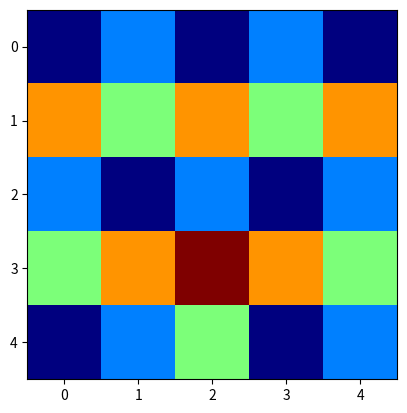

Here is the Python script that generated this plot:
""" develop algorithm for parallel graph coloring (demonstrate on CPU serial here first) """

import numpy as np
import matplotlib.pyplot as plt

""" inputs """
# plate problem,
nxe = 4
# nxe = 16
# nxe = 128

nx = nxe + 1
N = nx**2

# batch fraction for randomized parallel coloring
# randomized smaller batches should have less parallel update conflicts => resulting in more parallel and lower # of colors
batch_frac = 0.2

# maybe look at probabilities of nodes in batch being adjacent or connected based on batch size?
# maybe it can still settle and decrease colors later?

""" create element connectivity and init colors """
colors = np.zeros(N)

elem_conn = []
for ielem in range(nxe**2):
    ixe, iye = ielem % nxe, ielem // nxe
    _node = iye * nx + ixe
    nodes = [_node, _node + 1, _node + nx + 1, _node + nx]
    elem_conn += [nodes]

# also need to convert this to list of adjacent nodes.. in dict?
adj_nodes_dict = {inode:[] for inode in range(N)}
for loc_nodes in elem_conn:
    for inode in loc_nodes:
        for jnode in loc_nodes:
            if jnode == inode: continue # don't include node in itself the adjacency list
            adj_nodes_dict[inode] += [jnode]

# now make unique
for inode in range(N):
    adj_nodes_dict[inode] = list(np.unique(np.array(adj_nodes_dict[inode])))

# print(f"{adj_nodes_dict=}")
# exit()

""" demo the coloring algorithm as if in parallel """

def get_min_color(_adj_colors):
    for _color in range(1, 20):
        if not(_color in _adj_colors): return _color
    return None

batch_size = int(N * batch_frac)

for i_outer in range(100):

    print(f"{i_outer=}")

    # choose random batch (no repeats)
    rand_batch = np.random.permutation(N)[:batch_size]

    # copy out current colors since in parallel you can't see changes of other procs of threads, etc.
    current_colors = colors.copy()

    # now plot each iteration..
    COLOR_MAT = np.reshape(current_colors.copy(), (nx, nx))
    plt.imshow(COLOR_MAT, cmap='jet')
    plt.show()

    for inode in rand_batch:
        adj_nodes = adj_nodes_dict[inode]
        adj_colors = current_colors[adj_nodes]
        colors[inode] = get_min_color(adj_colors)

    


        
